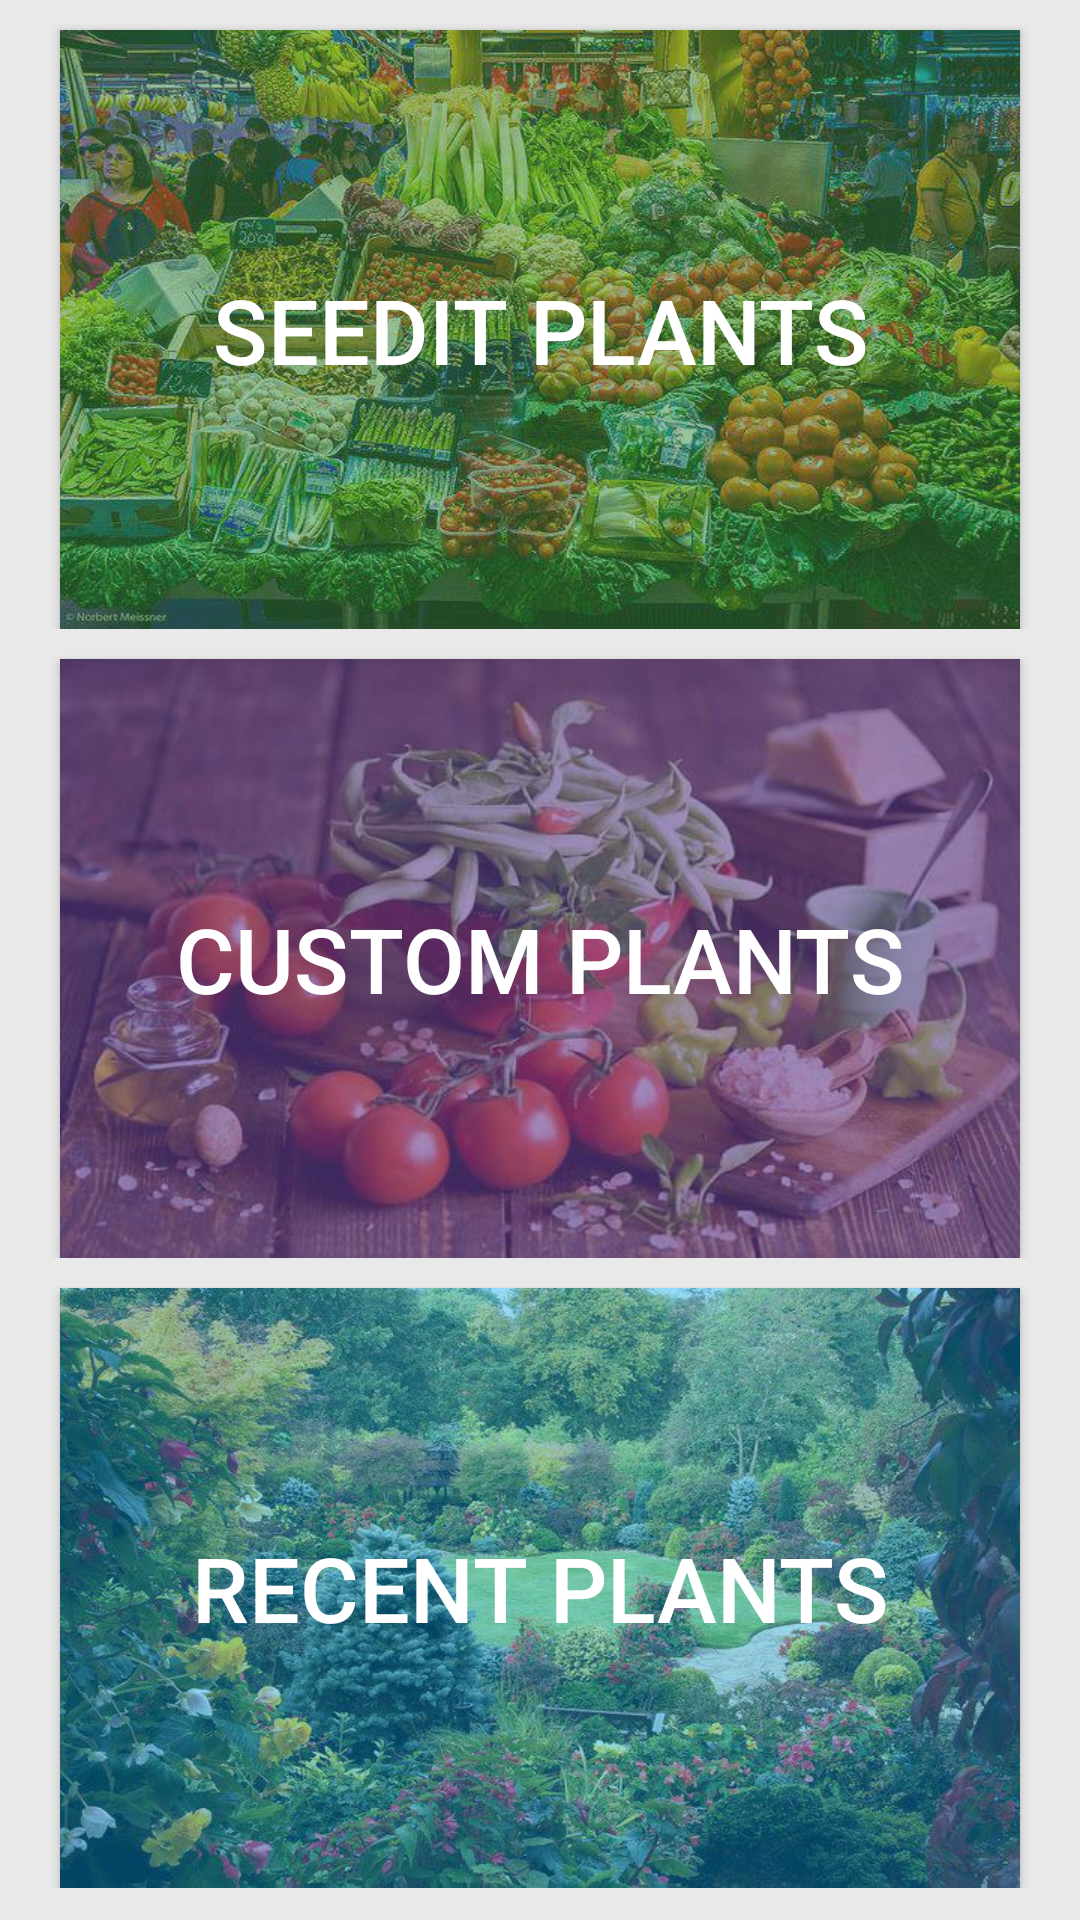

Android layout source for this screen:
<!-- AndroidManifest.xml: application theme AppTheme -->
<!-- res/layout/activity_add_plant.xml -->
<LinearLayout xmlns:android="http://schemas.android.com/apk/res/android"
                xmlns:tools="http://schemas.android.com/tools"
                android:layout_width="match_parent"
                android:layout_height="match_parent"
                android:background="@color/background_gray"
                tools:context="aurora.seedit.ui.AddPlantActivity"
                android:orientation="vertical"
                android:weightSum="3.05">

    <RelativeLayout
        android:layout_width="match_parent"
        android:layout_height="0dp"
        android:layout_weight="1">

        <Button
            android:textColor="@android:color/white"
            android:text="Seedit Plants"
            android:textSize="30sp"
            android:gravity="center"
            android:layout_marginTop="10dp"
            android:layout_marginLeft="20dp"
            android:layout_marginRight="20dp"
            android:layout_width="match_parent"
            android:layout_height="match_parent"
            android:id="@+id/seedit_plant_button"
            android:background="@drawable/seedit_plants_tinted"
            android:scaleType="fitXY"/>

    </RelativeLayout>

    <RelativeLayout
        android:layout_width="match_parent"
        android:layout_height="0dp"
        android:layout_weight="1">

        <Button
            android:text="Custom Plants"
            android:textColor="@android:color/white"
            android:textSize="30sp"
            android:gravity="center"
            android:layout_marginTop="10dp"
            android:layout_marginLeft="20dp"
            android:layout_marginRight="20dp"
            android:layout_width="match_parent"
            android:layout_height="match_parent"
            android:id="@+id/custom_plant_button"
            android:background="@drawable/custom_plant_tinted"
            android:scaleType="fitXY"/>

    </RelativeLayout>

    <RelativeLayout
        android:layout_width="match_parent"
        android:layout_height="0dp"
        android:layout_weight="1">

        <Button
            android:text="Recent Plants"
            android:textColor="@android:color/white"
            android:textSize="30sp"
            android:gravity="center"
            android:layout_marginTop="10dp"
            android:layout_marginLeft="20dp"
            android:layout_marginRight="20dp"
            android:layout_width="match_parent"
            android:layout_height="match_parent"
            android:id="@+id/recent_plant_button"
            android:background="@drawable/recent_plants_tinted"
            android:scaleType="fitXY"/>

    </RelativeLayout>

</LinearLayout>
<!-- resources referenced by this layout -->
<resources>
  <color name="background_gray">#E9E9E9</color>
  <color name="nliveo_green_colorPrimaryDark">#388E3C</color>
  <!-- drawable selectable_background_actionbarseedit (drawable) -->
  <?xml version="1.0" encoding="utf-8"?>
  <selector xmlns:android="http://schemas.android.com/apk/res/android"
          android:exitFadeDuration="@android:integer/config_mediumAnimTime" >
      <item android:state_pressed="false" android:state_focused="true" android:drawable="@drawable/list_focused_actionbarseedit" />
      <item android:state_pressed="true" android:drawable="@drawable/list_pressed_actionbarseedit" />
      <item android:drawable="@android:color/transparent" />
  </selector>
  <style name="PopupMenu.Actionbarseedit" parent="@style/Widget.AppCompat.Light.PopupMenu">   
          <item name="android:popupBackground">@drawable/menu_dropdown_panel_actionbarseedit</item>   
      </style>
  <style name="DropDownListView.Actionbarseedit" parent="@style/Widget.AppCompat.Light.ListView.DropDown">
          <item name="android:listSelector">@drawable/selectable_background_actionbarseedit</item>
      </style>
  <style name="ActionBarTabStyle.Actionbarseedit" parent="@style/Widget.AppCompat.Light.ActionBar.TabView">
          <item name="android:background">@drawable/tab_indicator_ab_actionbarseedit</item>
      </style>
  <style name="DropDownNav.Actionbarseedit" parent="@style/Widget.AppCompat.Light.Spinner.DropDown.ActionBar">
          <item name="android:background">@drawable/spinner_background_ab_actionbarseedit</item>
          <item name="android:popupBackground">@drawable/menu_dropdown_panel_actionbarseedit</item>
          <item name="android:dropDownSelector">@drawable/selectable_background_actionbarseedit</item>
      </style>
  <style name="ActionBar.Solid.Actionbarseedit" parent="@style/Widget.AppCompat.Light.ActionBar.Solid">
          <item name="background">@color/nliveo_green_colorPrimary</item>
          <item name="backgroundStacked">@color/nliveo_green_colorPrimaryDark</item>
          <item name="backgroundSplit">@color/nliveo_green_alpha_colorPrimaryDark</item>
          <item name="progressBarStyle">@style/ProgressBar.Actionbarseedit</item>
      </style>
  <style name="ActionButton.CloseMode.Actionbarseedit" parent="@style/Widget.AppCompat.Light.ActionButton.CloseMode">
          <item name="android:background">@drawable/btn_cab_done_actionbarseedit</item>
      </style>
  <style name="ProgressBar.Actionbarseedit" parent="@style/Widget.AppCompat.ProgressBar.Horizontal">
          <item name="android:progressDrawable">@drawable/progress_horizontal_actionbarseedit</item>
      </style>
  <!-- drawable spinner_background_ab_actionbarseedit (drawable) -->
  <?xml version="1.0" encoding="utf-8"?>
  <selector xmlns:android="http://schemas.android.com/apk/res/android">
      <item android:state_enabled="false"
          android:drawable="@drawable/spinner_ab_disabled_actionbarseedit" />
      <item android:state_pressed="true"
          android:drawable="@drawable/spinner_ab_pressed_actionbarseedit" />
      <item android:state_pressed="false" android:state_focused="true"
          android:drawable="@drawable/spinner_ab_focused_actionbarseedit" />
      <item android:drawable="@drawable/spinner_ab_default_actionbarseedit" />
  </selector>
  <color name="nliveo_green_colorPrimary">#4CAF50</color>
  <color name="nliveo_green_alpha_colorPrimaryDark">#80388E3C</color>
  <!-- drawable btn_cab_done_actionbarseedit (drawable) -->
  <?xml version="1.0" encoding="utf-8"?>
  <selector xmlns:android="http://schemas.android.com/apk/res/android">
      <item android:state_pressed="true"
          android:drawable="@drawable/btn_cab_done_pressed_actionbarseedit" />
      <item android:state_focused="true" android:state_enabled="true"
          android:drawable="@drawable/btn_cab_done_focused_actionbarseedit" />
      <item android:state_enabled="true"
          android:drawable="@drawable/btn_cab_done_default_actionbarseedit" />
  </selector>
</resources>
